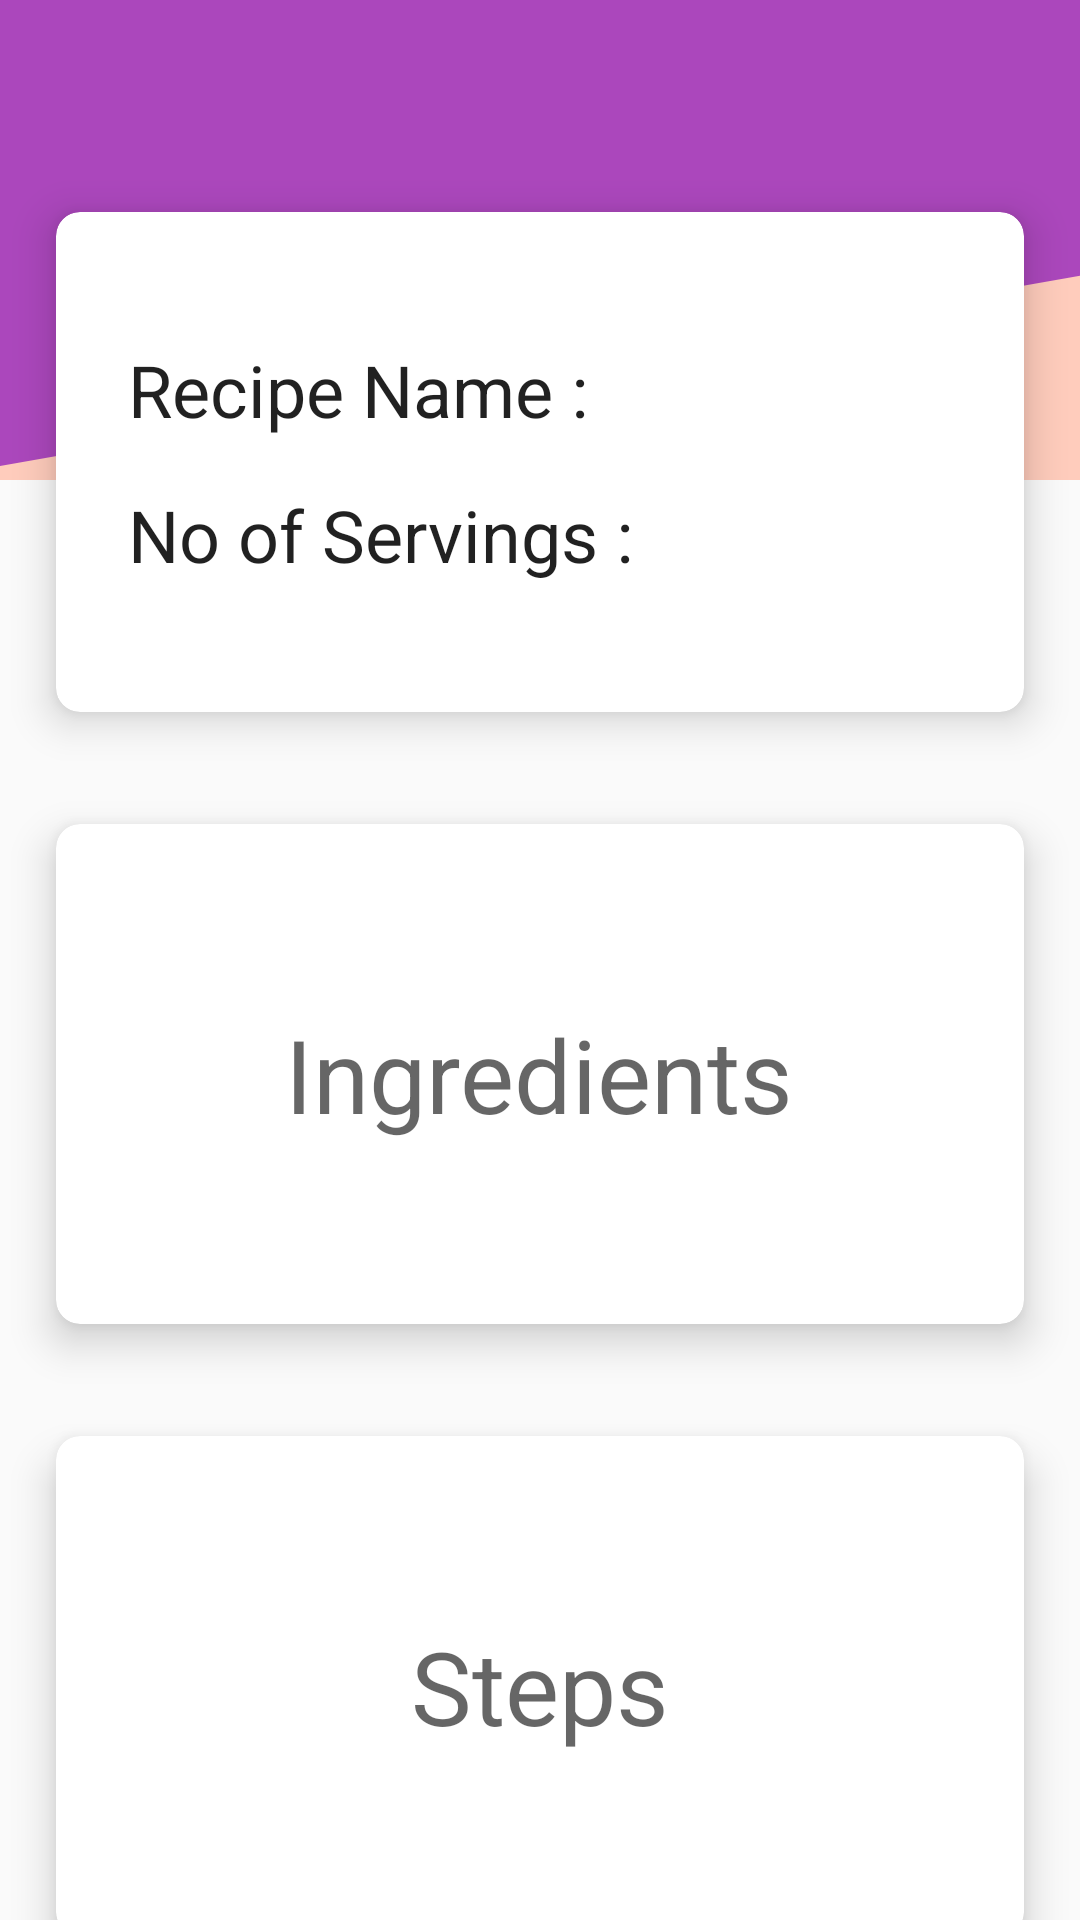

Reconstruct the res/layout file that produces this screen, plus the resources it refers to.
<!-- AndroidManifest.xml: application theme AppTheme -->
<!-- res/layout/fragment_detail.xml -->
<?xml version="1.0" encoding="utf-8"?>
<layout xmlns:android="http://schemas.android.com/apk/res/android"
    xmlns:app="http://schemas.android.com/apk/res-auto"
    xmlns:tools="http://schemas.android.com/tools">

    <android.support.v4.widget.NestedScrollView
        android:layout_width="match_parent"
        android:layout_height="match_parent">

        <android.support.constraint.ConstraintLayout
            android:layout_width="match_parent"
            android:layout_height="match_parent">

            <View
                android:layout_width="match_parent"
                android:layout_height="160dp"
                android:background="@drawable/wedged_shape_border"
                app:layout_constraintEnd_toEndOf="parent"
                app:layout_constraintStart_toStartOf="parent"
                app:layout_constraintTop_toTopOf="parent" />

            <android.support.v7.widget.CardView
                android:id="@+id/brief_detail_cv"
                android:layout_width="match_parent"
                android:layout_height="@dimen/card_height"
                android:layout_marginEnd="8dp"
                android:layout_marginLeft="8dp"
                android:layout_marginRight="8dp"
                android:layout_marginStart="8dp"
                android:layout_marginTop="?android:attr/actionBarSize"
                app:cardCornerRadius="8dp"
                app:cardElevation="8dp"
                app:cardUseCompatPadding="true"
                app:layout_constraintEnd_toEndOf="parent"
                app:layout_constraintStart_toStartOf="parent"
                app:layout_constraintTop_toTopOf="parent">

                <android.support.constraint.ConstraintLayout
                    android:layout_width="match_parent"
                    android:layout_height="wrap_content"
                    android:layout_gravity="center"
                    android:padding="8dp">

                    <TextView
                        android:id="@+id/recipe_name_label_tv"
                        android:layout_width="wrap_content"
                        android:layout_height="wrap_content"
                        android:layout_marginLeft="16dp"
                        android:layout_marginStart="16dp"
                        android:layout_marginTop="0dp"
                        android:text="@string/recipe_name"
                        android:textAppearance="@style/Base.TextAppearance.AppCompat.Headline"
                        app:layout_constraintStart_toStartOf="parent"
                        app:layout_constraintTop_toTopOf="parent" />

                    <TextView
                        android:id="@+id/recipe_name_tv"
                        android:layout_width="wrap_content"
                        android:layout_height="wrap_content"
                        android:layout_marginLeft="24dp"
                        android:layout_marginStart="24dp"
                        android:textAppearance="@style/Base.TextAppearance.AppCompat.Large"
                        app:layout_constraintBaseline_toBaselineOf="@+id/recipe_name_label_tv"
                        app:layout_constraintStart_toEndOf="@+id/recipe_name_label_tv"
                        tools:text="@tools:sample/first_names" />

                    <TextView
                        android:id="@+id/servings_label_tv"
                        android:layout_width="wrap_content"
                        android:layout_height="wrap_content"
                        android:layout_marginTop="16dp"
                        android:text="@string/servings"
                        android:textAppearance="@style/Base.TextAppearance.AppCompat.Headline"
                        app:layout_constraintStart_toStartOf="@+id/recipe_name_label_tv"
                        app:layout_constraintTop_toBottomOf="@+id/recipe_name_label_tv" />

                    <TextView
                        android:id="@+id/servings_tv"
                        android:layout_width="wrap_content"
                        android:layout_height="wrap_content"
                        android:textAppearance="@style/Base.TextAppearance.AppCompat.Large"
                        app:layout_constraintBaseline_toBaselineOf="@+id/servings_label_tv"
                        app:layout_constraintStart_toStartOf="@+id/recipe_name_tv"
                        tools:text="8" />
                </android.support.constraint.ConstraintLayout>
            </android.support.v7.widget.CardView>

            <android.support.v7.widget.CardView
                android:id="@+id/ingredients_cv"
                android:layout_width="match_parent"
                android:layout_height="@dimen/card_height"
                android:layout_marginEnd="8dp"
                android:layout_marginLeft="8dp"
                android:layout_marginRight="8dp"
                android:layout_marginStart="8dp"
                android:layout_marginTop="8dp"
                app:cardCornerRadius="8dp"
                app:cardElevation="8dp"
                app:cardUseCompatPadding="true"
                app:layout_constraintEnd_toEndOf="parent"
                app:layout_constraintStart_toStartOf="parent"
                app:layout_constraintTop_toBottomOf="@+id/brief_detail_cv">

                <TextView
                    android:id="@+id/ingredients_label_tv"
                    android:layout_width="wrap_content"
                    android:layout_height="wrap_content"
                    android:layout_gravity="center"
                    android:text="@string/ingredients"
                    android:textAppearance="@style/Base.TextAppearance.AppCompat.Display1" />
            </android.support.v7.widget.CardView>

            <android.support.v7.widget.CardView
                android:id="@+id/steps_cv"
                android:layout_width="match_parent"
                android:layout_height="@dimen/card_height"
                android:layout_marginEnd="8dp"
                android:layout_marginLeft="8dp"
                android:layout_marginRight="8dp"
                android:layout_marginStart="8dp"
                android:layout_marginTop="8dp"
                app:cardCornerRadius="8dp"
                app:cardElevation="8dp"
                app:cardUseCompatPadding="true"
                app:layout_constraintEnd_toEndOf="parent"
                app:layout_constraintStart_toStartOf="parent"
                app:layout_constraintTop_toBottomOf="@+id/ingredients_cv">

                <TextView
                    android:id="@+id/steps_label_tv"
                    android:layout_width="wrap_content"
                    android:layout_height="wrap_content"
                    android:layout_gravity="center"
                    android:text="@string/steps"
                    android:textAppearance="@style/Base.TextAppearance.AppCompat.Display1" />
            </android.support.v7.widget.CardView>
        </android.support.constraint.ConstraintLayout>
    </android.support.v4.widget.NestedScrollView>
</layout>
<!-- resources referenced by this layout -->
<resources>
  <dimen name="card_height">196dp</dimen>
  <!-- drawable wedged_shape_border (drawable) -->
  <?xml version="1.0" encoding="utf-8"?>
  <layer-list xmlns:android="http://schemas.android.com/apk/res/android">
      <item android:drawable="@color/colorPrimary" />
      <item
          android:bottom="-300dp"
          android:left="0dp"
          android:right="-300dp"
          android:top="160dp">
          <rotate
              android:fromDegrees="-10"
              android:pivotX="0%"
              android:pivotY="100%">
              <shape android:shape="rectangle">
                  <solid android:color="@color/colorBackground" />
              </shape>
          </rotate>
      </item>
  </layer-list>
  <string name="ingredients">Ingredients</string>
  <string name="recipe_name">Recipe Name :</string>
  <string name="servings">No of Servings :</string>
  <string name="steps">Steps</string>
  <style name="AppTheme" parent="Theme.AppCompat.Light.DarkActionBar">
          
          <item name="colorPrimary">@color/colorPrimary</item>
          <item name="colorPrimaryDark">@color/colorPrimaryDark</item>
          <item name="colorAccent">@color/colorAccent</item>
      </style>
  <color name="colorPrimary">#ab47bc</color>
  <color name="colorBackground">#ffccbc</color>
  <color name="colorPrimaryDark">#8e24aa</color>
  <color name="colorAccent">#f44336</color>
</resources>
